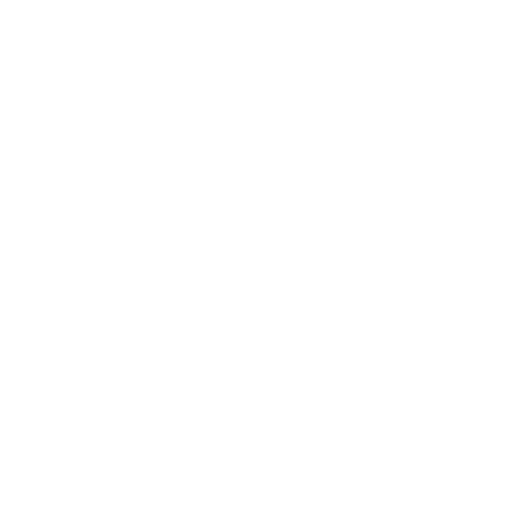
t = 0.00 s
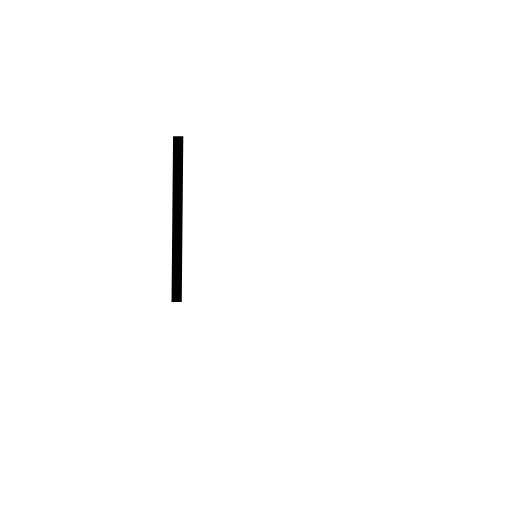
t = 0.49 s
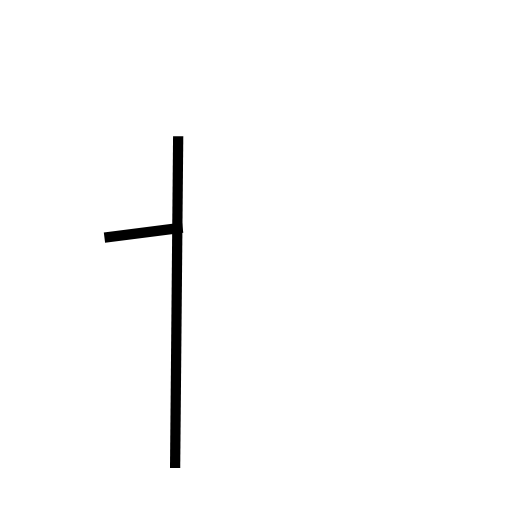
t = 1.20 s
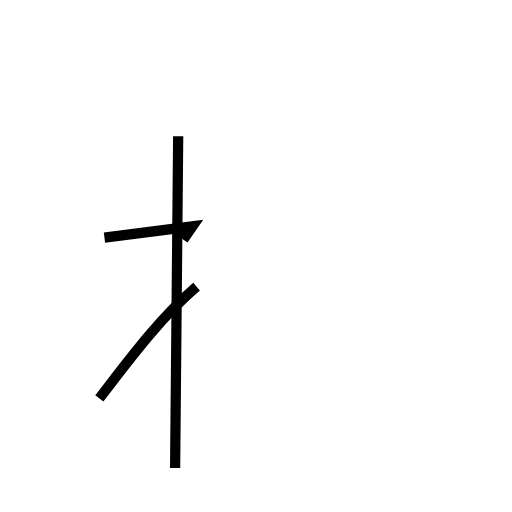
t = 1.71 s
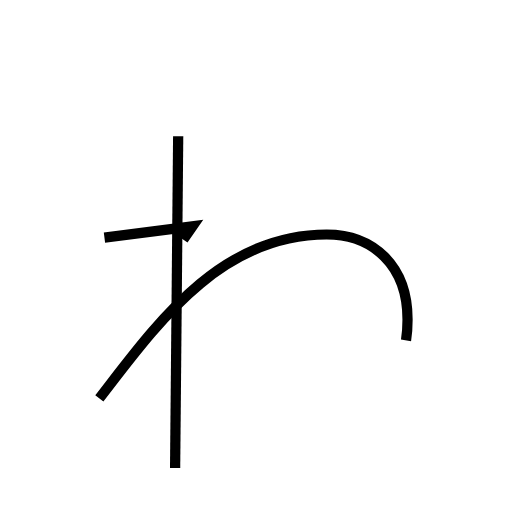
t = 2.58 s
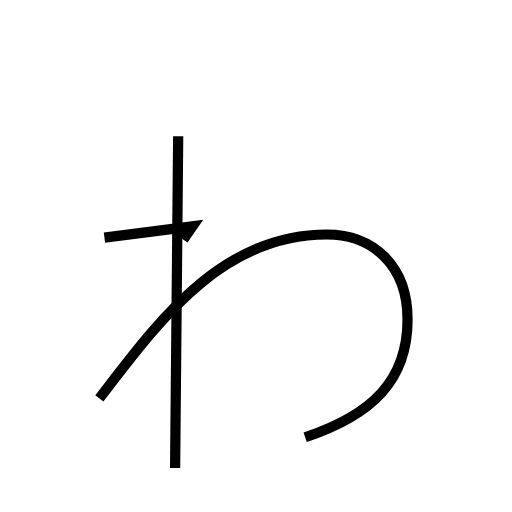
t = 3.02 s

The animated SVG that drew these frames (rendered in a browser with its animation timeline set to each time). Animation: 3 SMIL elements (animate=3); one cycle of 3.02 s.

<?xml version='1.0' encoding='utf-8'?>
<svg viewBox="0.0 -6.0 50.0 50.0" version="1.1" xmlns="http://www.w3.org/2000/svg"><rect x="-1000" y="-1000" width="2000" height="2000" stroke="white" fill="white" /><g style="fill:none;stroke:#000000;stroke-width:1"><path d="M 17.4 -30.7 L 17.1 1.7 " transform="translate(0.0 38.0)" stroke-dasharray="32.401388859121454" stroke-dashoffset="32.401388859121454"><animate attributeName="stroke-dashoffset" from="32.401388859121454" to="0" dur="0.9720416657736436s" begin="0s" fill="freeze" /></path><path d="M 10.2 -20.8 L 18.8 -21.9 L 17.9 -20.6 " transform="translate(0.0 38.0)" stroke-dasharray="10.251202266991672" stroke-dashoffset="10.251202266991672"><animate attributeName="stroke-dashoffset" from="10.251202266991672" to="0" dur="0.30753606800975014s" begin="0.9720416657736436s" fill="freeze" /></path><path d="M 9.7 -5.1 C 15.2 -12.2 21.4 -21.1 31.9 -21.1 C 36.4 -21.1 39.8 -18.1 39.8 -12.8 C 39.8 -6.9 36.4 -3.5 29.8 -1.3" transform="translate(0.0 38.0)" stroke-dasharray="57.90038797553224" stroke-dashoffset="57.90038797553224"><animate attributeName="stroke-dashoffset" from="57.90038797553224" to="0" dur="1.7370116392659671s" begin="1.2795777337833938s" fill="freeze" /></path></g></svg>
